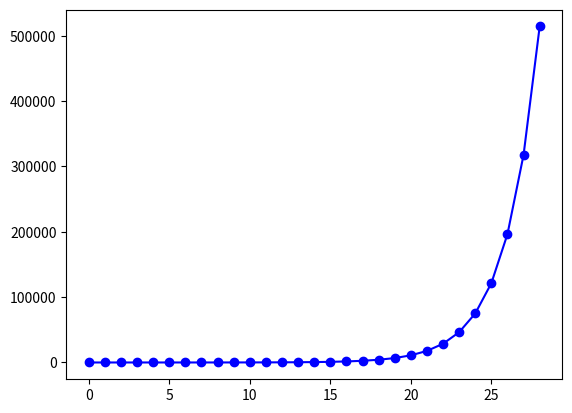

Recreate this plot in Python.
# import os
# import time

# def main():
#     content = '北京欢迎您，为您开天辟地......'
#     while True:
#         os.system('cls')
#         print(content)
#         time.sleep(0.2)
#         content = content[1:]+content[0]


# if __name__ == '__main__':
#     main()

# numbers1 = [35, 12, 8, 99, 60, 52]
# numbers2 = list(map(lambda x: x ** 2, filter(lambda x: x % 2 == 0, numbers1)))
# print(numbers2)    # [144, 64, 3600, 2704]

import matplotlib.pyplot as plt
f = []


def fib(n):
    pred, curr = 1, 0
    k = 0
    while k < n:
        pred, curr = curr, pred + curr
        k += 1
    return curr


for i in range(1, 30):
    y = fib(i)
    f.append(y)
fig, ax = plt.subplots()
plt.plot(f, 'bo-')
plt.show()

# list1 = [1,3,5,7,100]
# for index in range(len(list1)):
#     print(list1[index])

# for elem in list1:
#     print(elem)

# for index, elem in enumerate(list1):
#     print(index, '\t', elem)

# list1.append(200)
# print(list1)
# list1.insert(2, 400)
# print(list1)
# print(len(list1))
# if 1234 in list1:
#     list1.remove(3)
# print(list1)
# list1.pop(0)
# print(list1)

# import sys
# f = (x**2 for x in range(1, 1000))
# print(sys.getsizeof(f))
# print(f)
# for val in f:
#     print(val)
